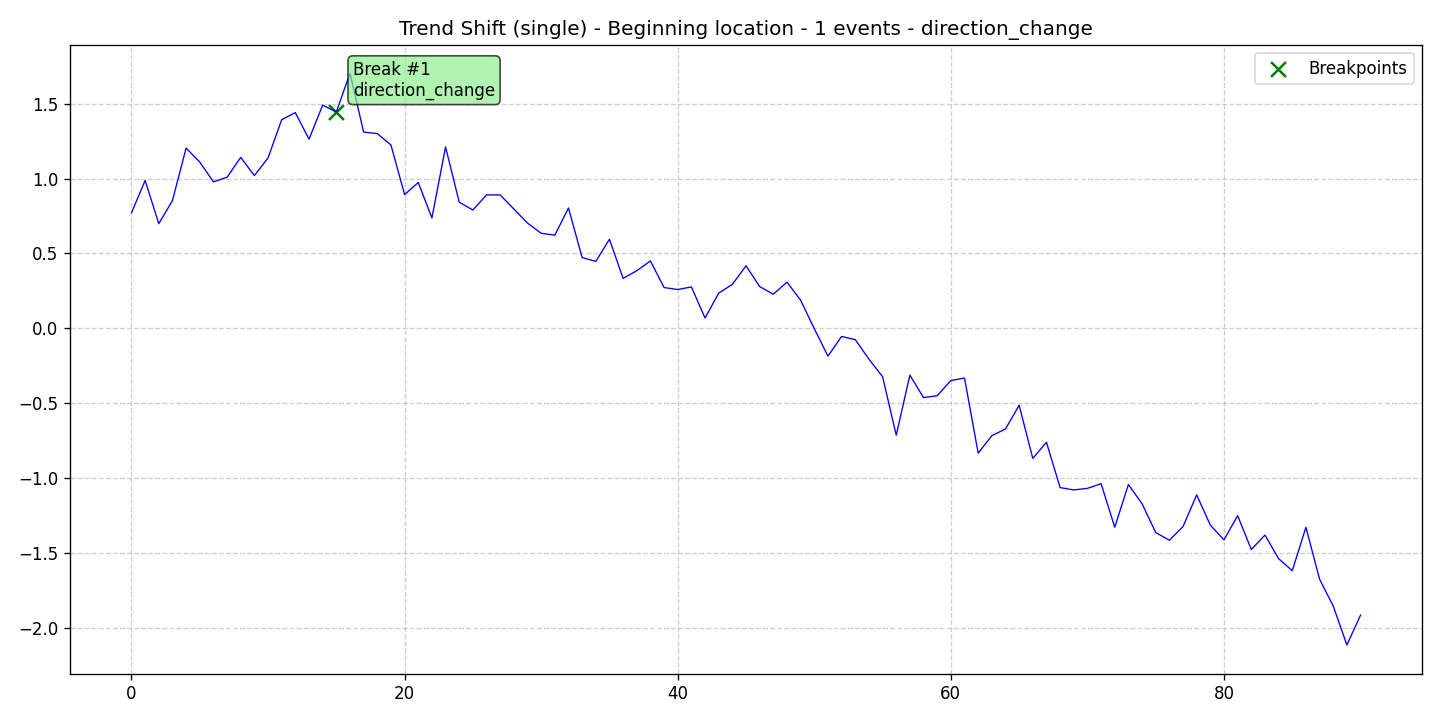

The table this chart was drawn from, first rows:
data, stationary, det_lin_up, det_lin_down, det_quad, det_cubic, det_exp, det_damped, stoc_trend, volatility, single_seas, multiple_seas, point_anom_single, point_anom_multi, collect_anom, context_anom, mean_shift, var_shift, trend_shift, date, is_break, is_anomaly, is_multi, location_beginning
0.7713, 0, 0, 0, 0, 0, 0, 0, 0, 0, 0, 0, 0, 0, 0, 0, 0, 0, 1, 2020-01-01, 0, 0, 0, 1
0.987, 0, 0, 0, 0, 0, 0, 0, 0, 0, 0, 0, 0, 0, 0, 0, 0, 0, 1, 2020-01-02, 0, 0, 0, 1
0.6989, 0, 0, 0, 0, 0, 0, 0, 0, 0, 0, 0, 0, 0, 0, 0, 0, 0, 1, 2020-01-03, 0, 0, 0, 1
0.8526, 0, 0, 0, 0, 0, 0, 0, 0, 0, 0, 0, 0, 0, 0, 0, 0, 0, 1, 2020-01-04, 0, 0, 0, 1
1.204, 0, 0, 0, 0, 0, 0, 0, 0, 0, 0, 0, 0, 0, 0, 0, 0, 0, 1, 2020-01-05, 0, 0, 0, 1
1.111, 0, 0, 0, 0, 0, 0, 0, 0, 0, 0, 0, 0, 0, 0, 0, 0, 0, 1, 2020-01-06, 0, 0, 0, 1
0.978, 0, 0, 0, 0, 0, 0, 0, 0, 0, 0, 0, 0, 0, 0, 0, 0, 0, 1, 2020-01-07, 0, 0, 0, 1
1.009, 0, 0, 0, 0, 0, 0, 0, 0, 0, 0, 0, 0, 0, 0, 0, 0, 0, 1, 2020-01-08, 0, 0, 0, 1
1.142, 0, 0, 0, 0, 0, 0, 0, 0, 0, 0, 0, 0, 0, 0, 0, 0, 0, 1, 2020-01-09, 0, 0, 0, 1
1.02, 0, 0, 0, 0, 0, 0, 0, 0, 0, 0, 0, 0, 0, 0, 0, 0, 0, 1, 2020-01-10, 0, 0, 0, 1
1.138, 0, 0, 0, 0, 0, 0, 0, 0, 0, 0, 0, 0, 0, 0, 0, 0, 0, 1, 2020-01-11, 0, 0, 0, 1
1.394, 0, 0, 0, 0, 0, 0, 0, 0, 0, 0, 0, 0, 0, 0, 0, 0, 0, 1, 2020-01-12, 0, 0, 0, 1
1.441, 0, 0, 0, 0, 0, 0, 0, 0, 0, 0, 0, 0, 0, 0, 0, 0, 0, 1, 2020-01-13, 0, 0, 0, 1
1.263, 0, 0, 0, 0, 0, 0, 0, 0, 0, 0, 0, 0, 0, 0, 0, 0, 0, 1, 2020-01-14, 0, 0, 0, 1
1.491, 0, 0, 0, 0, 0, 0, 0, 0, 0, 0, 0, 0, 0, 0, 0, 0, 0, 1, 2020-01-15, 0, 0, 0, 1
1.445, 0, 0, 0, 0, 0, 0, 0, 0, 0, 0, 0, 0, 0, 0, 0, 0, 0, 1, 2020-01-16, 1, 0, 0, 1
1.703, 0, 0, 0, 0, 0, 0, 0, 0, 0, 0, 0, 0, 0, 0, 0, 0, 0, 1, 2020-01-17, 0, 0, 0, 1
1.311, 0, 0, 0, 0, 0, 0, 0, 0, 0, 0, 0, 0, 0, 0, 0, 0, 0, 1, 2020-01-18, 0, 0, 0, 1
1.3, 0, 0, 0, 0, 0, 0, 0, 0, 0, 0, 0, 0, 0, 0, 0, 0, 0, 1, 2020-01-19, 0, 0, 0, 1
1.224, 0, 0, 0, 0, 0, 0, 0, 0, 0, 0, 0, 0, 0, 0, 0, 0, 0, 1, 2020-01-20, 0, 0, 0, 1
0.8926, 0, 0, 0, 0, 0, 0, 0, 0, 0, 0, 0, 0, 0, 0, 0, 0, 0, 1, 2020-01-21, 0, 0, 0, 1
0.9738, 0, 0, 0, 0, 0, 0, 0, 0, 0, 0, 0, 0, 0, 0, 0, 0, 0, 1, 2020-01-22, 0, 0, 0, 1
0.7369, 0, 0, 0, 0, 0, 0, 0, 0, 0, 0, 0, 0, 0, 0, 0, 0, 0, 1, 2020-01-23, 0, 0, 0, 1
1.211, 0, 0, 0, 0, 0, 0, 0, 0, 0, 0, 0, 0, 0, 0, 0, 0, 0, 1, 2020-01-24, 0, 0, 0, 1
0.8422, 0, 0, 0, 0, 0, 0, 0, 0, 0, 0, 0, 0, 0, 0, 0, 0, 0, 1, 2020-01-25, 0, 0, 0, 1
0.7897, 0, 0, 0, 0, 0, 0, 0, 0, 0, 0, 0, 0, 0, 0, 0, 0, 0, 1, 2020-01-26, 0, 0, 0, 1
0.891, 0, 0, 0, 0, 0, 0, 0, 0, 0, 0, 0, 0, 0, 0, 0, 0, 0, 1, 2020-01-27, 0, 0, 0, 1
0.8906, 0, 0, 0, 0, 0, 0, 0, 0, 0, 0, 0, 0, 0, 0, 0, 0, 0, 1, 2020-01-28, 0, 0, 0, 1
0.7966, 0, 0, 0, 0, 0, 0, 0, 0, 0, 0, 0, 0, 0, 0, 0, 0, 0, 1, 2020-01-29, 0, 0, 0, 1
0.7027, 0, 0, 0, 0, 0, 0, 0, 0, 0, 0, 0, 0, 0, 0, 0, 0, 0, 1, 2020-01-30, 0, 0, 0, 1
0.6345, 0, 0, 0, 0, 0, 0, 0, 0, 0, 0, 0, 0, 0, 0, 0, 0, 0, 1, 2020-01-31, 0, 0, 0, 1
0.6217, 0, 0, 0, 0, 0, 0, 0, 0, 0, 0, 0, 0, 0, 0, 0, 0, 0, 1, 2020-02-01, 0, 0, 0, 1
0.8035, 0, 0, 0, 0, 0, 0, 0, 0, 0, 0, 0, 0, 0, 0, 0, 0, 0, 1, 2020-02-02, 0, 0, 0, 1
0.4722, 0, 0, 0, 0, 0, 0, 0, 0, 0, 0, 0, 0, 0, 0, 0, 0, 0, 1, 2020-02-03, 0, 0, 0, 1
0.4465, 0, 0, 0, 0, 0, 0, 0, 0, 0, 0, 0, 0, 0, 0, 0, 0, 0, 1, 2020-02-04, 0, 0, 0, 1
0.5945, 0, 0, 0, 0, 0, 0, 0, 0, 0, 0, 0, 0, 0, 0, 0, 0, 0, 1, 2020-02-05, 0, 0, 0, 1
0.3331, 0, 0, 0, 0, 0, 0, 0, 0, 0, 0, 0, 0, 0, 0, 0, 0, 0, 1, 2020-02-06, 0, 0, 0, 1
0.3843, 0, 0, 0, 0, 0, 0, 0, 0, 0, 0, 0, 0, 0, 0, 0, 0, 0, 1, 2020-02-07, 0, 0, 0, 1
0.4497, 0, 0, 0, 0, 0, 0, 0, 0, 0, 0, 0, 0, 0, 0, 0, 0, 0, 1, 2020-02-08, 0, 0, 0, 1
0.2719, 0, 0, 0, 0, 0, 0, 0, 0, 0, 0, 0, 0, 0, 0, 0, 0, 0, 1, 2020-02-09, 0, 0, 0, 1
0.2585, 0, 0, 0, 0, 0, 0, 0, 0, 0, 0, 0, 0, 0, 0, 0, 0, 0, 1, 2020-02-10, 0, 0, 0, 1
0.276, 0, 0, 0, 0, 0, 0, 0, 0, 0, 0, 0, 0, 0, 0, 0, 0, 0, 1, 2020-02-11, 0, 0, 0, 1
0.06838, 0, 0, 0, 0, 0, 0, 0, 0, 0, 0, 0, 0, 0, 0, 0, 0, 0, 1, 2020-02-12, 0, 0, 0, 1
0.2345, 0, 0, 0, 0, 0, 0, 0, 0, 0, 0, 0, 0, 0, 0, 0, 0, 0, 1, 2020-02-13, 0, 0, 0, 1
0.2931, 0, 0, 0, 0, 0, 0, 0, 0, 0, 0, 0, 0, 0, 0, 0, 0, 0, 1, 2020-02-14, 0, 0, 0, 1
0.417, 0, 0, 0, 0, 0, 0, 0, 0, 0, 0, 0, 0, 0, 0, 0, 0, 0, 1, 2020-02-15, 0, 0, 0, 1
0.2782, 0, 0, 0, 0, 0, 0, 0, 0, 0, 0, 0, 0, 0, 0, 0, 0, 0, 1, 2020-02-16, 0, 0, 0, 1
0.2275, 0, 0, 0, 0, 0, 0, 0, 0, 0, 0, 0, 0, 0, 0, 0, 0, 0, 1, 2020-02-17, 0, 0, 0, 1
0.3078, 0, 0, 0, 0, 0, 0, 0, 0, 0, 0, 0, 0, 0, 0, 0, 0, 0, 1, 2020-02-18, 0, 0, 0, 1
0.1867, 0, 0, 0, 0, 0, 0, 0, 0, 0, 0, 0, 0, 0, 0, 0, 0, 0, 1, 2020-02-19, 0, 0, 0, 1
-0.003064, 0, 0, 0, 0, 0, 0, 0, 0, 0, 0, 0, 0, 0, 0, 0, 0, 0, 1, 2020-02-20, 0, 0, 0, 1
-0.1867, 0, 0, 0, 0, 0, 0, 0, 0, 0, 0, 0, 0, 0, 0, 0, 0, 0, 1, 2020-02-21, 0, 0, 0, 1
-0.05488, 0, 0, 0, 0, 0, 0, 0, 0, 0, 0, 0, 0, 0, 0, 0, 0, 0, 1, 2020-02-22, 0, 0, 0, 1
-0.07624, 0, 0, 0, 0, 0, 0, 0, 0, 0, 0, 0, 0, 0, 0, 0, 0, 0, 1, 2020-02-23, 0, 0, 0, 1
-0.2064, 0, 0, 0, 0, 0, 0, 0, 0, 0, 0, 0, 0, 0, 0, 0, 0, 0, 1, 2020-02-24, 0, 0, 0, 1
-0.3239, 0, 0, 0, 0, 0, 0, 0, 0, 0, 0, 0, 0, 0, 0, 0, 0, 0, 1, 2020-02-25, 0, 0, 0, 1
-0.7146, 0, 0, 0, 0, 0, 0, 0, 0, 0, 0, 0, 0, 0, 0, 0, 0, 0, 1, 2020-02-26, 0, 0, 0, 1
-0.314, 0, 0, 0, 0, 0, 0, 0, 0, 0, 0, 0, 0, 0, 0, 0, 0, 0, 1, 2020-02-27, 0, 0, 0, 1
-0.4634, 0, 0, 0, 0, 0, 0, 0, 0, 0, 0, 0, 0, 0, 0, 0, 0, 0, 1, 2020-02-28, 0, 0, 0, 1
-0.4511, 0, 0, 0, 0, 0, 0, 0, 0, 0, 0, 0, 0, 0, 0, 0, 0, 0, 1, 2020-02-29, 0, 0, 0, 1
... 31 more rows
